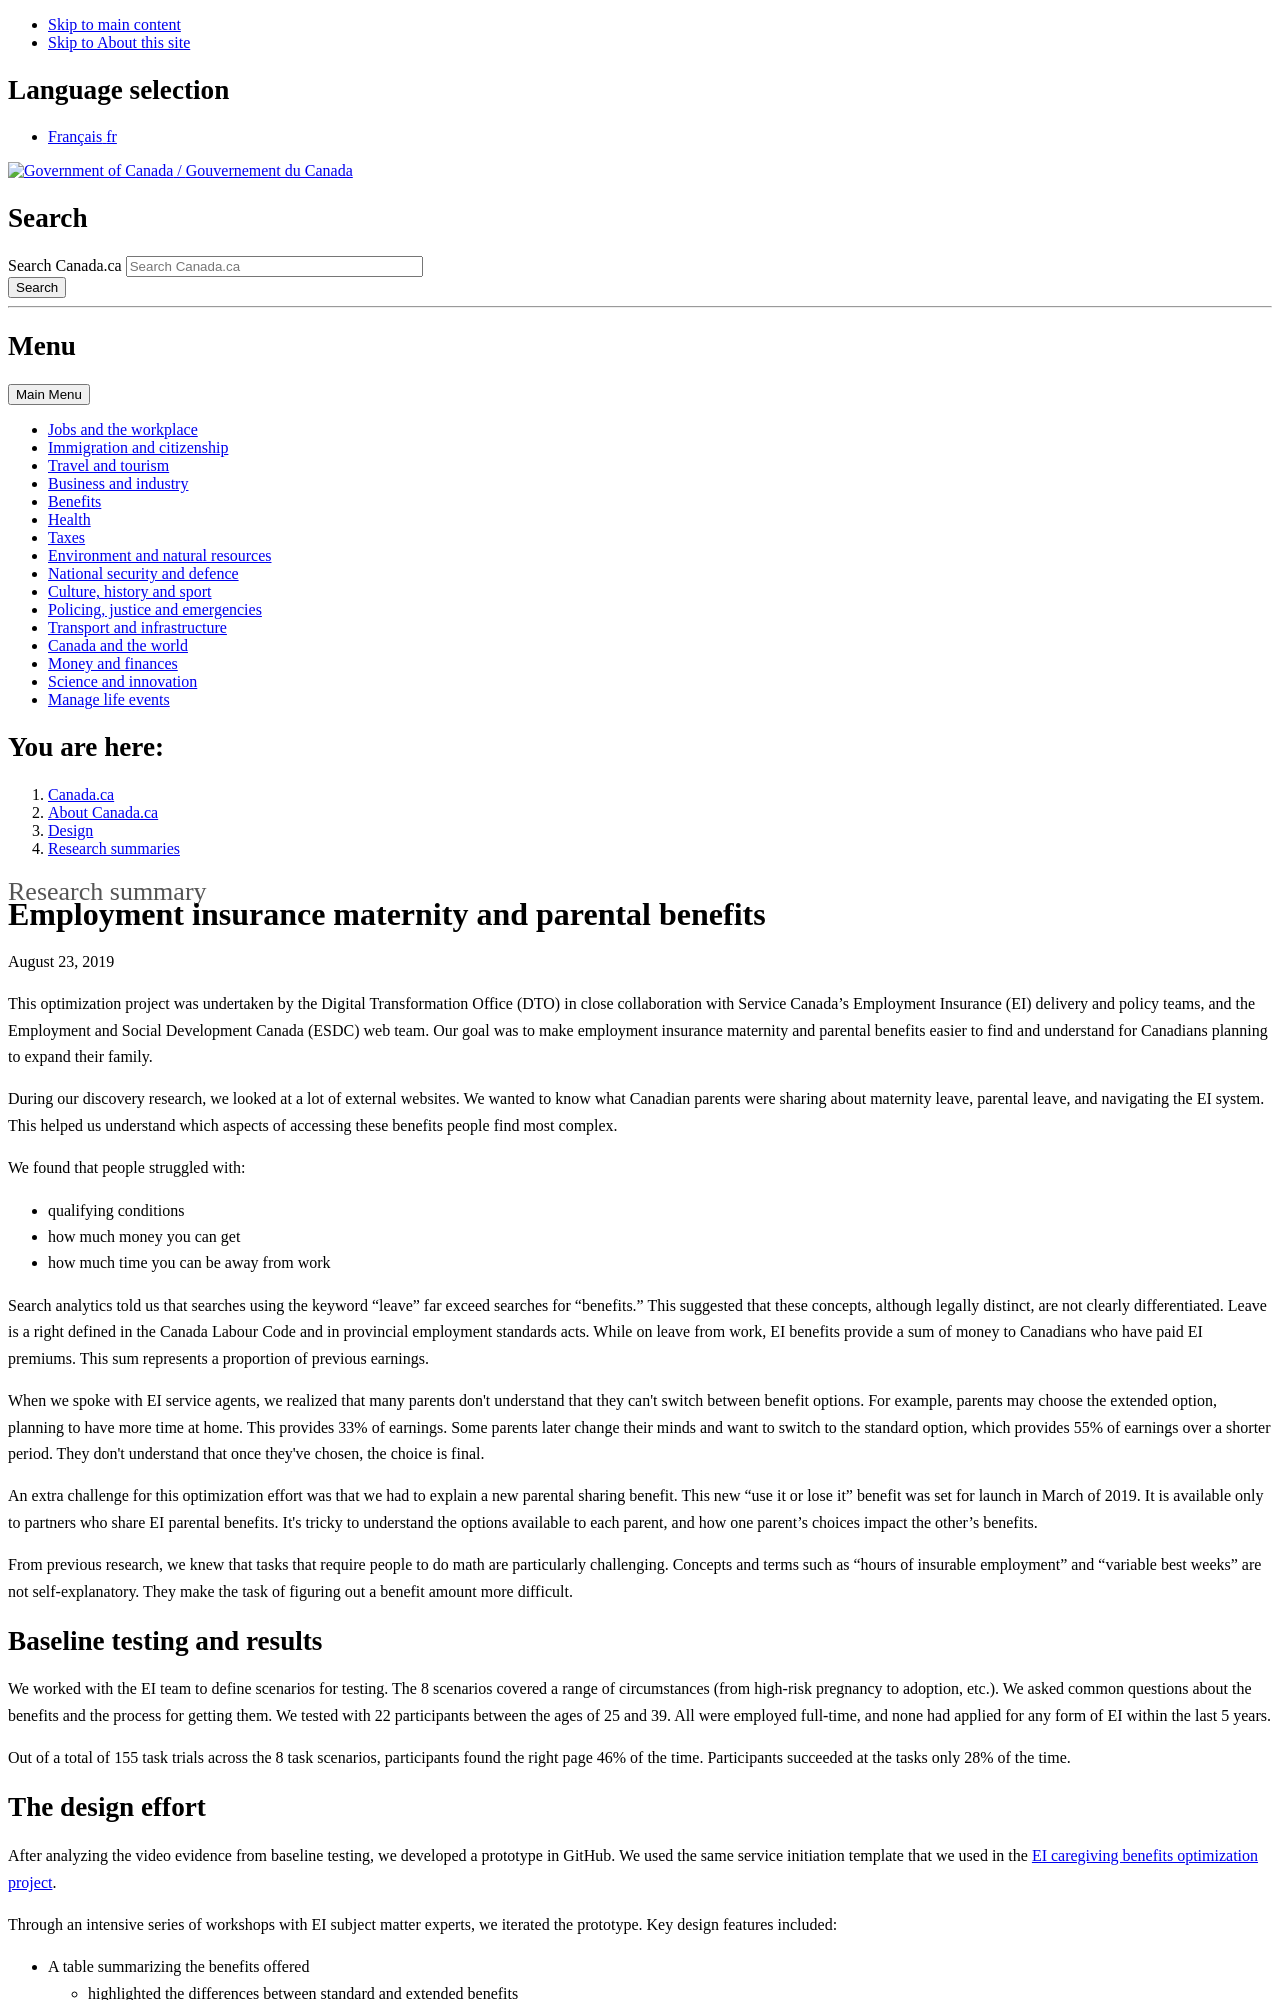

repository: canada-ca/design-system · page: pr-preview/pr-789/research-summaries/maternity-parental-research-summary.html · generator: jekyll

---
altLangPage: "https://conception.canada.ca/resumes-recherche/maternite-parentales-resume-recherche.html"
date: 2019-08-23
dateModified: 2019-08-23
description: "Our goal was to make employment insurance maternity and parental benefits easier to find and understand for Canadians planning to expand their family."
language: en
title: "Employment insurance maternity and parental benefits"
---
<p class="post-meta">August 23, 2019</p>
<p>This optimization project was undertaken by the Digital Transformation Office (DTO) in close collaboration with Service Canada’s Employment Insurance (EI) delivery and policy teams, and the Employment and Social Development Canada (ESDC) web team. Our goal was to make employment insurance maternity and parental benefits easier to find and understand for Canadians planning to expand their family.</p>
<p>During our discovery research, we looked at a lot of external websites. We wanted to know what Canadian parents were sharing about maternity leave, parental leave, and navigating the EI system. This helped us understand which aspects of accessing these benefits people find most complex.</p>
<p>We found that people struggled with:</p>
<ul>
  <li>qualifying conditions</li>
  <li>how much money you can get</li>
  <li>how much time you can be away from work</li>
</ul>
<p>Search analytics told us that searches using the keyword “leave” far exceed searches for “benefits.” This suggested that these concepts, although legally distinct, are not clearly differentiated. Leave is a right defined in the Canada Labour Code and in provincial employment standards acts. While on leave from work, <abbr title="Employment Insurance">EI</abbr> benefits provide a sum of money to Canadians who have paid <abbr title="Employment Insurance">EI</abbr> premiums. This sum represents a proportion of previous earnings.</p>
<p>When we spoke with EI service agents, we realized that many parents don't understand that they can't switch between benefit options. For example, parents may choose the extended option, planning to have more time at home. This provides 33% of earnings. Some parents later change their minds and want to switch to the standard option, which provides 55% of earnings over a shorter period. They don't understand that once they've chosen, the choice is final. </p>
<p>An extra challenge for this optimization effort was that we had to explain a new parental sharing benefit. This new “use it or lose it” benefit was set for launch in March of 2019. It is available only to partners who share EI parental benefits. It's tricky to understand the options available to each parent, and how one parent’s choices impact the other’s benefits.</p>
<p>From previous research, we knew that tasks that require people to do math are particularly challenging. Concepts and terms such as “hours of insurable employment” and “variable best weeks” are not self-explanatory. They make the task of figuring out a benefit amount more difficult.</p>
<h2>Baseline testing and results</h2>
<p>We worked with the EI team to define scenarios for testing. The 8 scenarios covered a range of circumstances (from high-risk pregnancy to adoption, etc.). We asked common questions about the benefits and the process for getting them. We tested with 22 participants between the ages of 25 and 39.  All were employed full-time, and none had applied for any form of EI within the last 5 years. </p>
<p>Out of a total of 155 task trials across the 8 task scenarios, participants found the right page 46% of the time. Participants succeeded at the tasks only 28% of the time.</p>
<h
